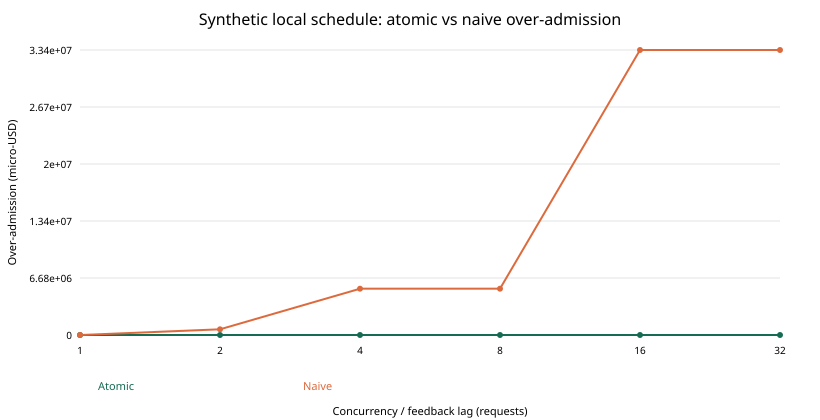

Values plotted in this chart, from the file beside it:
concurrency, requests, budget_micro, atomic_accepted, atomic_denied, atomic_over_admission_micro, atomic_transaction_conflicts, atomic_retries, atomic_reservation_latency_ms, naive_accepted, naive_denied, naive_over_admission_micro, naive_retries, naive_reservation_latency_ms, duplicate_reservations, orphaned_holds, attribution_rate, cleanup_success_rate, atomic_invariant_holds, naive_invariant_holds, latency_ms, retries, note
1, 200, 250000000, 87, 113, 0, , 0, , 87, 113, 0, 0, , 0, 0, , , True, True, , , deterministic local schedule model; not …
2, 200, 250000000, 87, 113, 0, , 0, , 86, 114, 666283, 0, , 0, 0, , , True, False, , , deterministic local schedule model; not …
4, 200, 250000000, 87, 113, 0, , 0, , 88, 112, 5426550, 0, , 0, 0, , , True, False, , , deterministic local schedule model; not …
8, 200, 250000000, 87, 113, 0, , 0, , 88, 112, 5426550, 0, , 0, 0, , , True, False, , , deterministic local schedule model; not …
16, 200, 250000000, 87, 113, 0, , 0, , 96, 104, 33406544, 0, , 0, 0, , , True, False, , , deterministic local schedule model; not …
32, 200, 250000000, 87, 113, 0, , 0, , 96, 104, 33406544, 0, , 0, 0, , , True, False, , , deterministic local schedule model; not …
